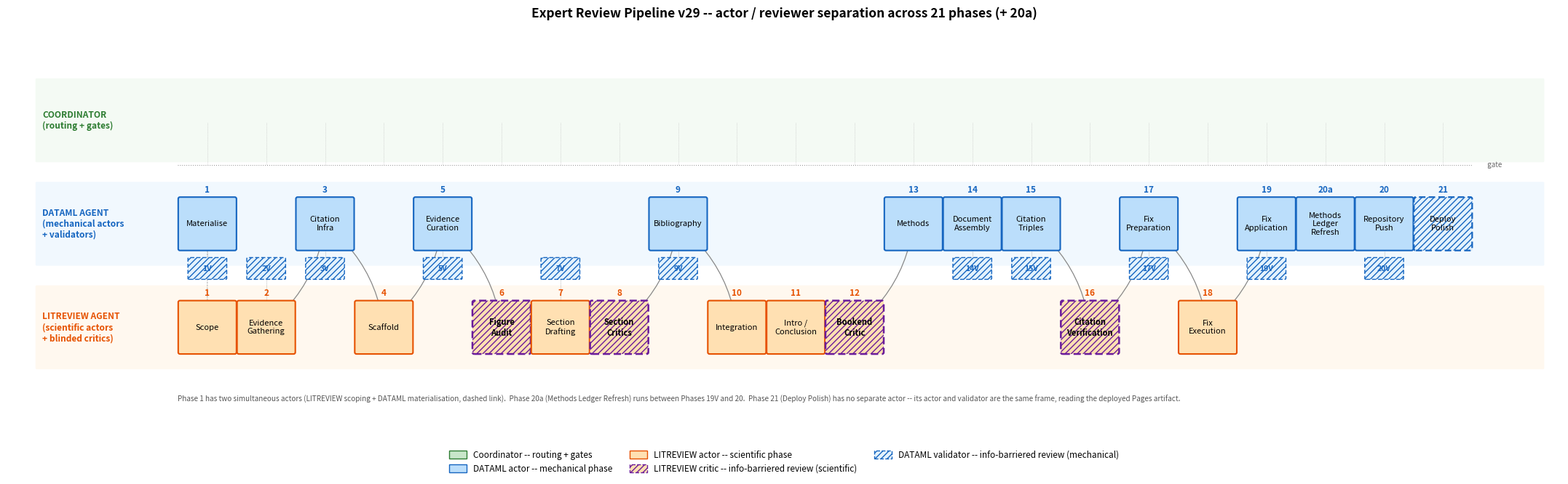

Write Python code to recreate this figure. (Note: this script raises an exception after producing the figure.)
"""
Figure: Methods Pipeline (swim-lane diagram)
============================================

Renders the 21-phase ComputationalReview pipeline as a swim-lane diagram,
faithfully reproducing the actor/critic/validator separation defined in
skills/comprev-orchestrator-v29.md (Phase Index).

Lanes (top to bottom):
  - Coordinator   -- routing across phases; gates between phases (dotted rail)
  - DATAML agent  -- mechanical/programmatic actors and validators
  - LITREVIEW agent -- scientific judgment actors and critics

Element types (per Phase Index in comprev-orchestrator-v29.md):
  - ACTOR boxes    -- solid coloured by lane (DATAML blue / LITREVIEW orange)
  - CRITIC boxes   -- LITREVIEW phases with information barrier from the actor;
                      bordered in purple and hatched. Phases 6, 8, 12, 16.
  - VALIDATOR pins -- DATAML phases that re-check an actor's output; rendered
                      as smaller lighter-blue boxes pinned under their actor.
                      Phases 1V, 2V, 3V, 5V, 7V, 9V, 14V, 15V, 17V, 19V, 20V,
                      and Phase 21 (which is itself a deploy-polish validator
                      whose actor and validator are the same frame).

Special cases captured:
  - Phase 1 has TWO actors (LITREVIEW for scoping + DATAML for materialisation);
    both render at x=1, one per lane.
  - Phase 20a (Methods Ledger Refresh) is a DATAML actor that runs immediately
    before the Phase 20 push.
  - Phase 21 has no separate actor (the deployed site is the input); its box
    is rendered in the DATAML lane with a dashed validator border.

Layout: x-coordinates are sequential slot indices, not phase numbers. The
displayed phase number is the 6th element of each PHASES tuple.

Output: figures/fig_methods_pipeline.png
"""


import os
import matplotlib.pyplot as plt
import matplotlib.patches as mpatches
from matplotlib.patches import FancyBboxPatch

# ---------------------------------------------------------------------------
# Authoritative phase table (per skills/comprev-orchestrator-v29.md Phase Index)
# ---------------------------------------------------------------------------

# (x_slot, label, role, kind, blinded, displayed_phase_number)
# role: "dataml" | "expert" (LITREVIEW)
# kind: "actor" | "critic" | "validator"
PHASES = [
    ( 1, "Scope",                  "expert", "actor",     False, "1"),
    ( 1, "Materialise",            "dataml", "actor",     False, "1"),
    ( 2, "Evidence\nGathering",    "expert", "actor",     False, "2"),
    ( 3, "Citation\nInfra",        "dataml", "actor",     False, "3"),
    ( 4, "Scaffold",               "expert", "actor",     False, "4"),
    ( 5, "Evidence\nCuration",     "dataml", "actor",     False, "5"),
    ( 6, "Figure\nAudit",          "expert", "critic",    True , "6"),
    ( 7, "Section\nDrafting",      "expert", "actor",     False, "7"),
    ( 8, "Section\nCritics",       "expert", "critic",    True , "8"),
    ( 9, "Bibliography",           "dataml", "actor",     False, "9"),
    (10, "Integration",            "expert", "actor",     False, "10"),
    (11, "Intro /\nConclusion",    "expert", "actor",     False, "11"),
    (12, "Bookend\nCritic",        "expert", "critic",    True , "12"),
    (13, "Methods",                "dataml", "actor",     False, "13"),
    (14, "Document\nAssembly",     "dataml", "actor",     False, "14"),
    (15, "Citation\nTriples",      "dataml", "actor",     False, "15"),
    (16, "Citation\nVerification", "expert", "critic",    True , "16"),
    (17, "Fix\nPreparation",       "dataml", "actor",     False, "17"),
    (18, "Fix\nExecution",         "expert", "actor",     False, "18"),
    (19, "Fix\nApplication",       "dataml", "actor",     False, "19"),
    (20, "Methods\nLedger\nRefresh","dataml","actor",     False, "20a"),
    (21, "Repository\nPush",       "dataml", "actor",     False, "20"),
    (22, "Deploy\nPolish",         "dataml", "validator", False, "21"),
]

# x-slot of each DATAML validator pin.  Each pin sits directly beneath its
# parent actor's x-position.  The label is "NV" where N is the *displayed*
# phase number of the parent actor.
PIN_LOCATIONS = [
    ( 1, "1V" ),    # under Phase 1 DATAML materialise actor
    ( 2, "2V" ),    # under Phase 2 LITREVIEW evidence actor
    ( 3, "3V" ),
    ( 5, "5V" ),
    ( 7, "7V" ),
    ( 9, "9V" ),
    (14, "14V"),
    (15, "15V"),
    (17, "17V"),
    (19, "19V"),
    (21, "20V"),    # under Phase 20 Repository Push actor
]

# ---------------------------------------------------------------------------
# Style
# ---------------------------------------------------------------------------
EDGE = {"coord": "#2e7d32", "dataml": "#1565c0", "expert": "#e65100"}
FILL = {"coord": "#c8e6c9", "dataml": "#bbdefb", "expert": "#ffe0b2"}
VALIDATOR_FILL = "#e3f2fd"
CRITIC_EDGE = "#6a1b9a"
CRITIC_HATCH = "////"
VAL_LINESTYLE = (0, (4, 2))

LANE_Y = {"coord": 4.0, "dataml": 2.1, "expert": 0.2}
LANE_LABEL = {
    "coord":  "COORDINATOR\n(routing + gates)",
    "dataml": "DATAML AGENT\n(mechanical actors\n+ validators)",
    "expert": "LITREVIEW AGENT\n(scientific actors\n+ blinded critics)",
}

# ---------------------------------------------------------------------------
# Figure
# ---------------------------------------------------------------------------
fig, ax = plt.subplots(figsize=(22, 7.2))
ax.set_xlim(-2.4, 24.0)
ax.set_ylim(-1.6, 5.7)
ax.axis("off")

# Lane backgrounds
for role, y in LANE_Y.items():
    ax.add_patch(FancyBboxPatch(
        (-1.9, y - 0.75), 25.6, 1.50,
        boxstyle="round,pad=0.02",
        facecolor=FILL[role], edgecolor="none", alpha=0.20, zorder=0,
    ))
    ax.text(-1.8, y, LANE_LABEL[role],
            ha="left", va="center", fontsize=8.6, weight="bold",
            color=EDGE[role], zorder=1)

# Coordinator gate rail (dotted)
GATE_Y = LANE_Y["coord"] - 0.82
ax.plot([0.5, 22.5], [GATE_Y, GATE_Y], color="#8a8a8a",
        linewidth=0.7, linestyle=(0, (1, 2)), zorder=1)
ax.text(22.7, GATE_Y, "  gate", ha="left", va="center", fontsize=7,
        color="#666", style="italic")

# ---------------------------------------------------------------------------
# Inter-phase arrows
# ---------------------------------------------------------------------------
box_w, box_h = 0.93, 0.92

# Build sequential connection list using primary lane for each phase.
# Phase 1 is represented by its LITREVIEW actor for routing.
primary_lane = {1: "expert", 2: "expert", 3: "dataml", 4: "expert",
                5: "dataml", 6: "expert", 7: "expert", 8: "expert",
                9: "dataml", 10: "expert", 11: "expert", 12: "expert",
                13: "dataml", 14: "dataml", 15: "dataml", 16: "expert",
                17: "dataml", 18: "expert", 19: "dataml", 20: "dataml",
                21: "dataml", 22: "dataml"}
slots = sorted(primary_lane)
for i in range(len(slots) - 1):
    x1, x2 = slots[i], slots[i + 1]
    y1, y2 = LANE_Y[primary_lane[x1]], LANE_Y[primary_lane[x2]]
    rad = 0.0 if primary_lane[x1] == primary_lane[x2] else \
          (-0.20 if y2 < y1 else 0.20)
    ax.annotate("", xy=(x2, y2), xytext=(x1, y1),
                arrowprops=dict(arrowstyle="->", lw=0.9, color="#888",
                                connectionstyle=f"arc3,rad={rad}",
                                shrinkA=20, shrinkB=20),
                zorder=2)

# Vertical link Phase 1 LITREVIEW <-> Phase 1 DATAML materialise (same x)
ax.annotate("", xy=(1, LANE_Y["expert"] + box_h/2),
            xytext=(1, LANE_Y["dataml"] - box_h/2),
            arrowprops=dict(arrowstyle="-", lw=0.7, color="#aaa",
                            linestyle=(0, (2, 2))),
            zorder=2)

# ---------------------------------------------------------------------------
# Phase boxes
# ---------------------------------------------------------------------------
for x, label, role, kind, blinded, displayed_num in PHASES:
    y = LANE_Y[role]
    if kind == "critic":
        ec = CRITIC_EDGE
        lw = 1.8
        hatch = CRITIC_HATCH
        linestyle = VAL_LINESTYLE   # dashed — same convention as validator
        weight = "bold"
        fc = FILL[role]
    elif kind == "validator":
        ec = EDGE[role]
        lw = 1.6
        hatch = CRITIC_HATCH        # same hatch convention as critic — both are info-barriered reviewers
        linestyle = VAL_LINESTYLE
        weight = "regular"
        fc = VALIDATOR_FILL
    else:
        ec = EDGE[role]
        lw = 1.5
        hatch = None
        linestyle = "-"
        weight = "regular"
        fc = FILL[role]

    ax.add_patch(FancyBboxPatch(
        (x - box_w / 2, y - box_h / 2), box_w, box_h,
        boxstyle="round,pad=0.03",
        facecolor=fc, edgecolor=ec, linewidth=lw,
        hatch=hatch, linestyle=linestyle,
        zorder=3,
    ))
    ax.text(x, y, label, ha="center", va="center", fontsize=8.0,
            zorder=4, weight=weight)

    # Phase number label above box
    ax.text(x, y + box_h / 2 + 0.08, displayed_num,
            ha="center", va="bottom", fontsize=8.5, weight="bold",
            color=EDGE[role], zorder=4)

    # Coordinator-to-phase pin line (only for the primary lane to avoid
    # double-drawing for Phase 1's two actors)
    if not (x == 1 and role == "dataml"):
        ax.plot([x, x], [LANE_Y["coord"] + box_h / 2 - 0.5, GATE_Y],
                color="#bbb", linewidth=0.5, linestyle=":", zorder=1)

# ---------------------------------------------------------------------------
# Validator pins (small dashed-border boxes in the DATAML lane)
# ---------------------------------------------------------------------------
PIN_W, PIN_H = 0.62, 0.36
PIN_Y = LANE_Y["dataml"] - 0.82

for x, vlabel in PIN_LOCATIONS:
    ax.add_patch(FancyBboxPatch(
        (x - PIN_W / 2, PIN_Y - PIN_H / 2), PIN_W, PIN_H,
        boxstyle="round,pad=0.02",
        facecolor=VALIDATOR_FILL, edgecolor=EDGE["dataml"],
        linewidth=1.0, linestyle=VAL_LINESTYLE, hatch=CRITIC_HATCH,
        zorder=3,
    ))
    ax.text(x, PIN_Y, vlabel,
            ha="center", va="center", fontsize=7.5,
            color=EDGE["dataml"], weight="bold", zorder=4)
    # Connector pin to its parent actor (DATAML actor if present, else
    # to the LITREVIEW actor on the lane above)
    parent_lane = "dataml"
    # Phase 2V is the only validator whose actor is LITREVIEW
    if vlabel == "2V" or vlabel == "7V":
        parent_lane = "expert"
        ax.plot([x, x],
                [LANE_Y["expert"] - box_h / 2, PIN_Y + PIN_H / 2],
                color="#9e9e9e", linewidth=0.6, linestyle=":", zorder=1)
    else:
        ax.plot([x, x],
                [LANE_Y["dataml"] - box_h / 2, PIN_Y + PIN_H / 2],
                color="#9e9e9e", linewidth=0.6, linestyle=":", zorder=1)

# ---------------------------------------------------------------------------
# Footer caveat (below LITREVIEW lane)
# ---------------------------------------------------------------------------
ax.text(0.5, -1.05,
        "Phase 1 has two simultaneous actors (LITREVIEW scoping + DATAML materialisation, dashed link).  "
        "Phase 20a (Methods Ledger Refresh) runs between Phases 19V and 20.  "
        "Phase 21 (Deploy Polish) has no separate actor -- its actor and validator are the same frame, "
        "reading the deployed Pages artifact.",
        ha="left", va="top", fontsize=7.2, color="#555", style="italic",
        wrap=True)

# ---------------------------------------------------------------------------
# Legend
# ---------------------------------------------------------------------------
legend_items = [
    mpatches.Patch(facecolor=FILL["coord"], edgecolor=EDGE["coord"],
                   label="Coordinator -- routing + gates"),
    mpatches.Patch(facecolor=FILL["dataml"], edgecolor=EDGE["dataml"],
                   label="DATAML actor -- mechanical phase"),
    mpatches.Patch(facecolor=FILL["expert"], edgecolor=EDGE["expert"],
                   label="LITREVIEW actor -- scientific phase"),
    # Both reviewers share the dashed border + diagonal hatch convention:
    # they re-check an actor's output with an information barrier from the actor.
    mpatches.Patch(facecolor=FILL["expert"], edgecolor=CRITIC_EDGE,
                   linestyle="--", hatch=CRITIC_HATCH,
                   label="LITREVIEW critic -- info-barriered review (scientific)"),
    mpatches.Patch(facecolor=VALIDATOR_FILL, edgecolor=EDGE["dataml"],
                   linestyle="--", hatch=CRITIC_HATCH,
                   label="DATAML validator -- info-barriered review (mechanical)"),
]
ax.legend(handles=legend_items, loc="lower center",
          bbox_to_anchor=(0.5, -0.14), ncol=3,
          frameon=False, fontsize=8.5, handlelength=2.0, handleheight=1.1)

ax.set_title(
    "Expert Review Pipeline v29 -- actor / reviewer separation across 21 phases (+ 20a)",
    fontsize=12.5, weight="bold", pad=10,
)

plt.subplots_adjust(left=0.02, right=0.99, top=0.92, bottom=0.16)

out_path = os.path.join(
    os.path.dirname(os.path.abspath("__nb__")), "..", "fig_methods_pipeline.png"
)
fig.savefig(out_path, dpi=200, bbox_inches="tight", facecolor="white")
print("saved:", out_path)
